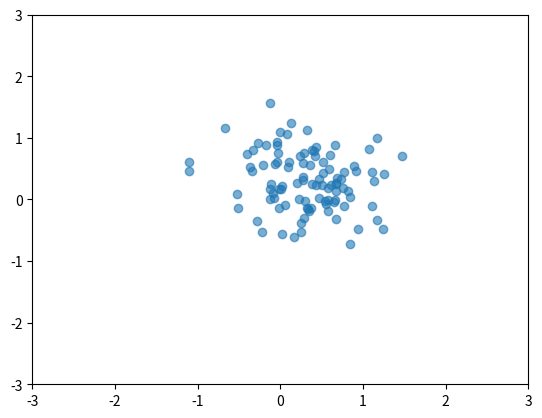

Recreate this plot in Python.
import matplotlib.pyplot as plt
import numpy as np
points_num = 100 
points_x = np.zeros(points_num,dtype=float)
points_y = np.zeros(points_num,dtype=float)
for i in range(points_num):
    points_x[i] = min(max(np.random.normal(loc=0.4, scale=0.5),-1.1),1.8)
    points_y[i] = min(max(np.random.normal(loc=0.4, scale=0.5),-1.2),1.6)
plt.xlim(-3,3)
plt.ylim(-3,3)
plt.scatter(points_x, points_y, alpha=0.6)  
#lt.show()
plt.savefig("test.png", dpi=120)
